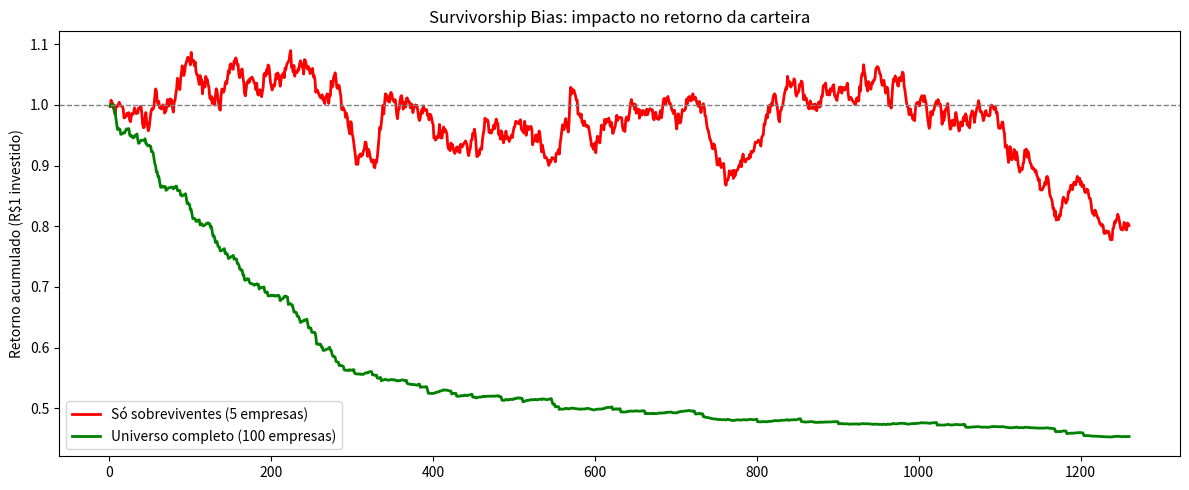

This chart was generated by the following Python code:
"""
AULA 7 - Vieses em Backtesting
================================
TEMA 2: Survivorship Bias (Viés de Sobrevivência)

O que é?
  Testar a estratégia APENAS nas ações que ainda existem hoje.
  As empresas que faliram, foram deslistadas ou incorporadas são ignoradas.

Resultado:
  O backtest parece muito melhor do que seria na realidade,
  pois você evita naturalmente as piores perdas.

Exemplo real:
  Se você pegar as 500 maiores empresas do S&P500 HOJE e testar
  uma estratégia desde 2000, ignora todas as empresas que estavam
  no índice em 2000 mas faliram (Enron, Lehman Brothers, etc.).
"""

import os
import numpy as np
import pandas as pd
import matplotlib.pyplot as plt

os.makedirs("aula7/outputs", exist_ok=True)

np.random.seed(42)

# --------------------------------------------------------------------------
# 1. SIMULAÇÃO: universo de 100 empresas
# --------------------------------------------------------------------------
N_EMPRESAS   = 100
N_DIAS       = 252 * 5  # 5 anos
PROB_FALECIA = 0.003     # 0.3% de chance de falir por dia (realista)

print("=" * 60)
print("SIMULAÇÃO: 100 empresas ao longo de 5 anos")
print("=" * 60)

retornos_todas    = {}
retornos_vivas    = {}
empresas_falidas  = []

for i in range(N_EMPRESAS):
    nome = f"EMP_{i:03d}"
    precos = [100.0]
    faliu  = False

    for dia in range(N_DIAS):
        if np.random.rand() < PROB_FALECIA:
            # Empresa vai à falência: perde quase tudo de repente
            precos.append(precos[-1] * np.random.uniform(0.01, 0.10))
            faliu = True
            break
        else:
            retorno_diario = np.random.normal(0.0003, 0.02)
            precos.append(precos[-1] * (1 + retorno_diario))

    serie = pd.Series(precos)
    retornos_todas[nome] = serie.pct_change().dropna()

    if not faliu:
        retornos_vivas[nome] = serie.pct_change().dropna()
    else:
        empresas_falidas.append(nome)

print(f"Empresas que sobreviveram: {len(retornos_vivas)}")
print(f"Empresas que faliram:      {len(empresas_falidas)}")
print()

# --------------------------------------------------------------------------
# 2. ESTRATÉGIA SIMPLES: comprar e segurar (buy & hold) carteira igualmente ponderada
# --------------------------------------------------------------------------

def retorno_carteira(dict_retornos):
    """Calcula retorno acumulado de carteira igualmente ponderada."""
    df = pd.DataFrame(dict_retornos)
    # Preenche com 0 após falência (empresa deixou de existir)
    df = df.fillna(0)
    ret_carteira = df.mean(axis=1)
    return (1 + ret_carteira).cumprod()

# Backtest ERRADO: só empresas vivas hoje (survivorship bias)
curva_so_vivas = retorno_carteira(retornos_vivas)

# Backtest CORRETO: todas as empresas (incluindo as que faliram)
curva_todas = retorno_carteira(retornos_todas)

print("=" * 60)
print("RESULTADO DO BACKTEST")
print("=" * 60)
print(f"Retorno final SÓ com sobreviventes (com viés):  {curva_so_vivas.iloc[-1]:.2f}x")
print(f"Retorno final com TODAS as empresas (correto):  {curva_todas.iloc[-1]:.2f}x")
print()
print("Diferença causada pelo survivorship bias:")
print(f"  {((curva_so_vivas.iloc[-1] / curva_todas.iloc[-1]) - 1) * 100:.1f}% de resultado inflado!\n")

# --------------------------------------------------------------------------
# 3. VISUALIZAÇÃO
# --------------------------------------------------------------------------
plt.figure(figsize=(12, 5))
curva_so_vivas.plot(label=f"Só sobreviventes ({len(retornos_vivas)} empresas)", color="red",   linewidth=2)
curva_todas.plot(   label=f"Universo completo ({N_EMPRESAS} empresas)",          color="green", linewidth=2)
plt.axhline(1, linestyle="--", color="gray", linewidth=1)
plt.title("Survivorship Bias: impacto no retorno da carteira")
plt.ylabel("Retorno acumulado (R$1 investido)")
plt.legend()
plt.tight_layout()
plt.savefig("aula7/outputs/02_survivorship_bias.png", dpi=150)
plt.close()

# --------------------------------------------------------------------------
# 4. COMO EVITAR
# --------------------------------------------------------------------------
print("=" * 60)
print("COMO EVITAR O SURVIVORSHIP BIAS")
print("=" * 60)
print("""
1. Use bases de dados point-in-time:
   - Registram quais ativos existiam em cada data
   - Ex: Refinitiv, Bloomberg, CRSP (mercado americano)

2. Para o mercado brasileiro:
   - B3 disponibiliza histórico de carteiras de índices (IBr-X, Small Caps)
   - Guardar snapshots periódicos dos componentes do índice

3. Inclua ativos deslistados no seu universo de teste:
   - Ações canceladas por falência, incorporação, saída de bolsa

4. Cuidado ao usar screeners do tipo "Top 10 do Ibovespa":
   - O índice de hoje não é o mesmo de 10 anos atrás
""")
